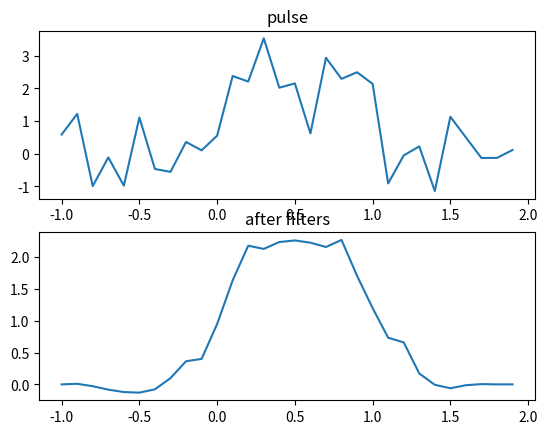

This figure's Python source:
import numpy as np
import matplotlib.pyplot as plt
import scipy.signal as sig

start = 0
duration = 1
amplitude = 2


def rect_wave(x):
    r = 0
    if x == (duration  + start):
         pass    
    elif x < start or x > duration + start:
         pass
    else:
         r = amplitude
    return r
    
x=np.arange(start - 1,duration + start + 1,0.1)
y=np.array([rect_wave(t) for t in x])
y1 = y + np.random.normal(0,0.8,np.size(x))
plt.figure(1)
plt.subplot(2,1,1)
plt.plot(x, y1)
plt.title('pulse')
y1=sig.medfilt(y1, kernel_size = 9)
y1=sig.savgol_filter(y1, window_length=5, polyorder=3,mode='mirror')
plt.subplot(2,1,2)
plt.plot(x,y1)
plt.title('after filters')
plt.show()


